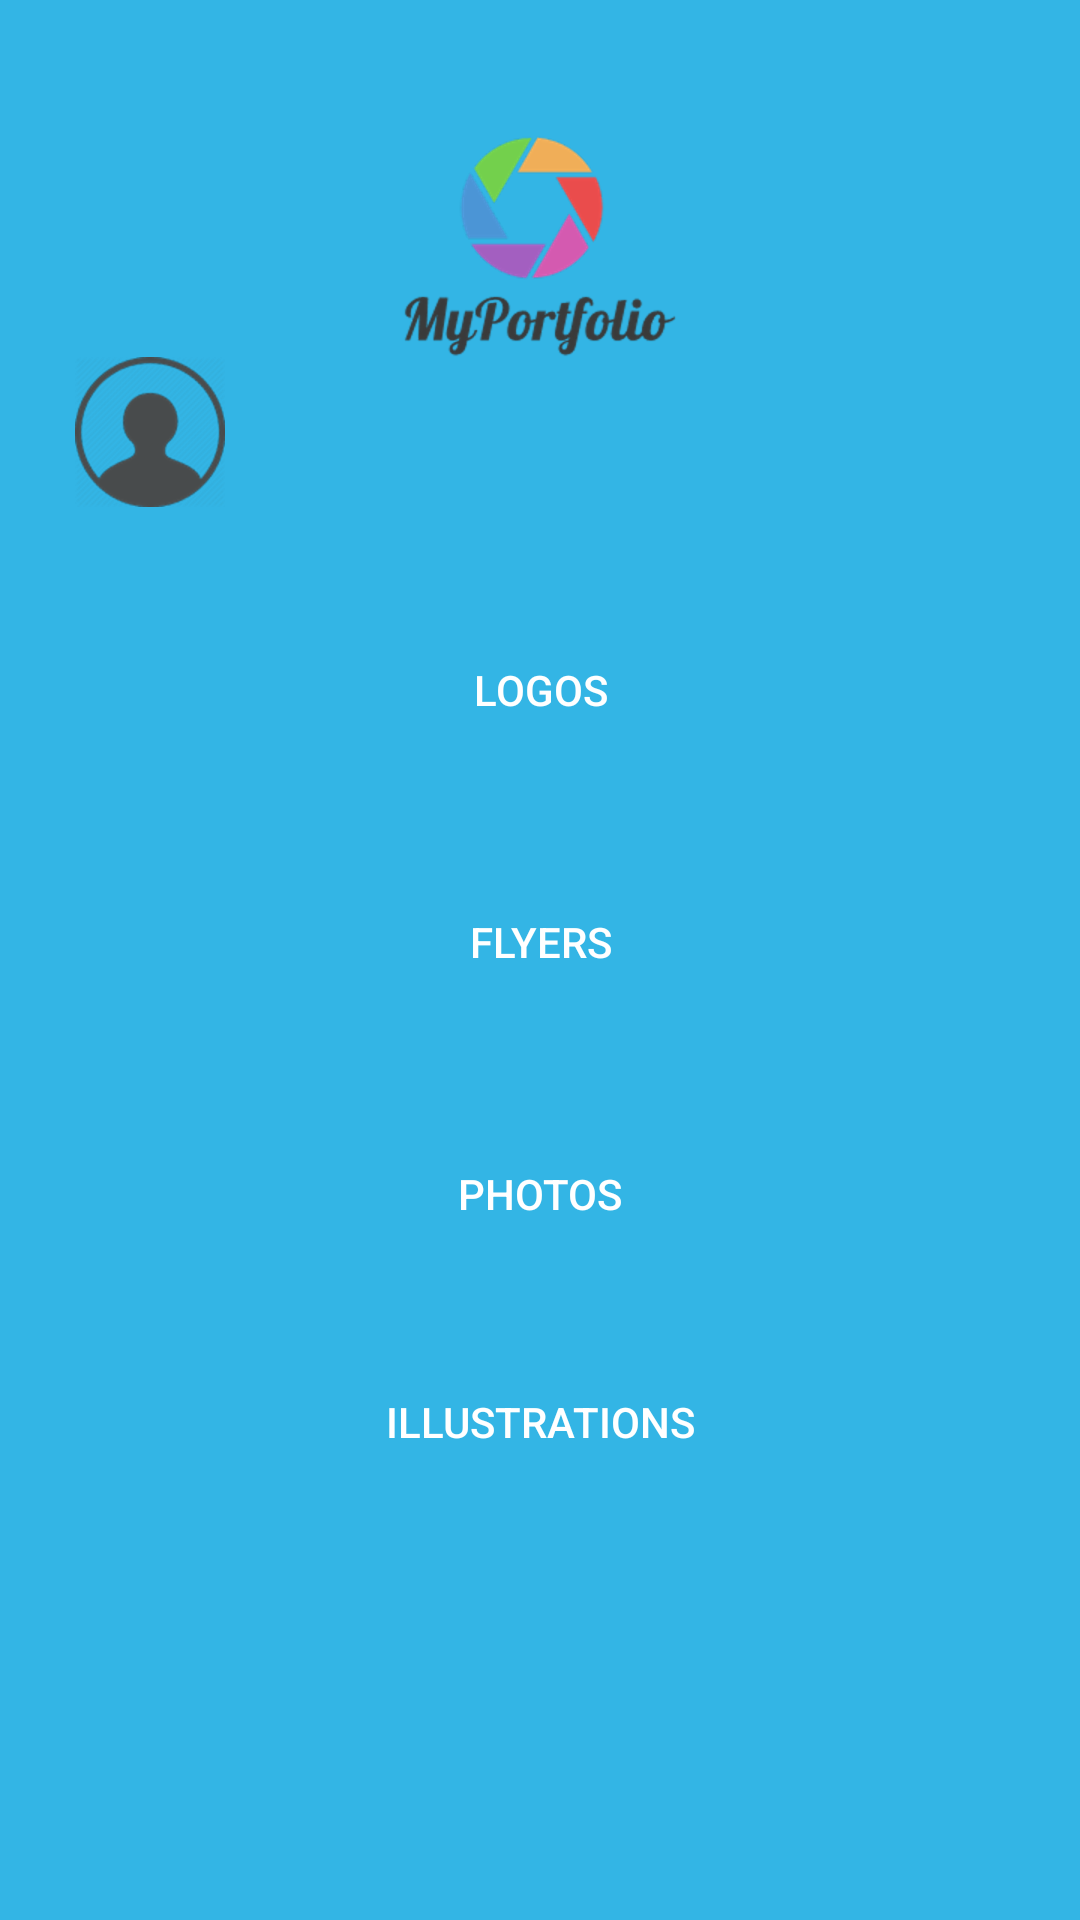

Reconstruct the res/layout file that produces this screen, plus the resources it refers to.
<!-- AndroidManifest.xml: application theme AppTheme -->
<!-- res/layout/activity_menu.xml -->
<?xml version="1.0" encoding="utf-8"?>
<android.support.constraint.ConstraintLayout xmlns:android="http://schemas.android.com/apk/res/android"
    xmlns:app="http://schemas.android.com/apk/res-auto"
    xmlns:tools="http://schemas.android.com/tools"
    android:layout_width="match_parent"
    android:layout_height="match_parent"
    android:background="@android:color/holo_blue_light"
    tools:context=".MenuActivity">

    <Button
        android:id="@+id/b_logo"
        android:layout_width="334dp"
        android:layout_height="68dp"
        android:layout_marginStart="8dp"
        android:layout_marginLeft="8dp"
        android:layout_marginTop="64dp"
        android:layout_marginEnd="8dp"
        android:layout_marginRight="8dp"
        android:layout_marginBottom="8dp"
        android:background="@drawable/mybutton"
        android:backgroundTint="@android:color/holo_blue_dark"
        android:outlineSpotShadowColor="@color/colorPrimaryDark"
        android:singleLine="true"
        android:text="Logos"
        android:textColor="@color/white"
        app:layout_constraintBottom_toTopOf="@+id/b_flyer"
        app:layout_constraintEnd_toEndOf="parent"
        app:layout_constraintStart_toStartOf="parent"
        app:layout_constraintTop_toBottomOf="@+id/logo"
        app:layout_constraintVertical_bias="1.0"
        app:layout_constraintVertical_chainStyle="spread_inside" />


    <Button
        android:id="@+id/b_illustration"
        android:layout_width="334dp"
        android:layout_height="68dp"
        android:layout_marginStart="8dp"
        android:layout_marginLeft="8dp"
        android:layout_marginTop="8dp"
        android:layout_marginEnd="8dp"
        android:layout_marginRight="8dp"
        android:background="@drawable/mybutton"
        android:backgroundTint="@android:color/holo_blue_dark"
        android:text="Illustrations"
        android:textColor="@color/white"
        app:layout_constraintEnd_toEndOf="parent"
        app:layout_constraintStart_toStartOf="parent"
        app:layout_constraintTop_toBottomOf="@+id/b_photo" />

    <Button

        android:id="@+id/b_flyer"
        android:layout_width="334dp"
        android:layout_height="68dp"
        android:layout_marginStart="8dp"
        android:layout_marginLeft="8dp"
        android:layout_marginTop="8dp"
        android:layout_marginEnd="8dp"
        android:layout_marginRight="8dp"
        android:layout_marginBottom="8dp"
        android:background="@drawable/mybutton"
        android:backgroundTint="@android:color/holo_blue_dark"
        android:text="Flyers"
        android:textColor="@color/white"
        app:layout_constraintBottom_toTopOf="@+id/b_photo"
        app:layout_constraintEnd_toEndOf="parent"
        app:layout_constraintStart_toStartOf="parent"
        app:layout_constraintTop_toBottomOf="@+id/b_logo" />

    <Button
        android:id="@+id/b_photo"
        android:layout_width="334dp"
        android:layout_height="68dp"
        android:layout_marginStart="8dp"
        android:layout_marginLeft="8dp"
        android:layout_marginTop="8dp"
        android:layout_marginEnd="8dp"
        android:layout_marginRight="8dp"
        android:layout_marginBottom="8dp"
        android:background="@drawable/mybutton"
        android:backgroundTint="@android:color/holo_blue_dark"
        android:text="Photos"
        android:textColor="@color/white"
        app:layout_constraintBottom_toTopOf="@+id/b_illustration"
        app:layout_constraintEnd_toEndOf="parent"
        app:layout_constraintStart_toStartOf="parent"
        app:layout_constraintTop_toBottomOf="@+id/b_flyer" />


    <ImageView
        android:id="@+id/logo"
        android:layout_width="wrap_content"
        android:layout_height="wrap_content"
        android:layout_marginTop="32dp"
        android:background="@drawable/logomp"
        app:layout_constraintEnd_toEndOf="parent"
        app:layout_constraintStart_toStartOf="parent"
        app:layout_constraintTop_toTopOf="parent" />

    <ImageView
        android:id="@+id/iv_profil"
        android:layout_width="wrap_content"
        android:layout_height="wrap_content"
        app:layout_constraintBottom_toTopOf="@+id/b_logo"
        app:layout_constraintEnd_toStartOf="@+id/guideline"
        app:layout_constraintHorizontal_bias="0.438"
        app:layout_constraintStart_toStartOf="parent"
        app:layout_constraintTop_toBottomOf="@+id/guideline2"
        app:srcCompat="@drawable/profilpicto" />

    <android.support.constraint.Guideline
        android:id="@+id/guideline"
        android:layout_width="wrap_content"
        android:layout_height="wrap_content"
        android:orientation="vertical"
        app:layout_constraintGuide_begin="107dp" />

    <android.support.constraint.Guideline
        android:id="@+id/guideline2"
        android:layout_width="wrap_content"
        android:layout_height="wrap_content"
        android:orientation="horizontal"
        app:layout_constraintGuide_begin="92dp" />

</android.support.constraint.ConstraintLayout>
<!-- resources referenced by this layout -->
<resources>
  <color name="colorPrimaryDark">#00574B</color>
  <!-- drawable logomp: png bitmap (drawable-hdpi, 11288 bytes) -->
  <!-- drawable profilpicto: png bitmap (drawable-hdpi, 7973 bytes) -->
  <style name="AppTheme" parent="Theme.AppCompat.Light.DarkActionBar">
          
          <item name="colorPrimary">@color/colorPrimary</item>
          <item name="colorPrimaryDark">@color/colorPrimaryDark</item>
          <item name="colorAccent">@color/colorAccent</item>
      </style>
  <color name="colorPrimary">#008577</color>
  <color name="colorAccent">#D81B60</color>
  <!-- not gathered from this repository: default colours our renderer supplied (Android Studio template values) -->
  <color name="white">#FFFFFFFF</color>
</resources>
